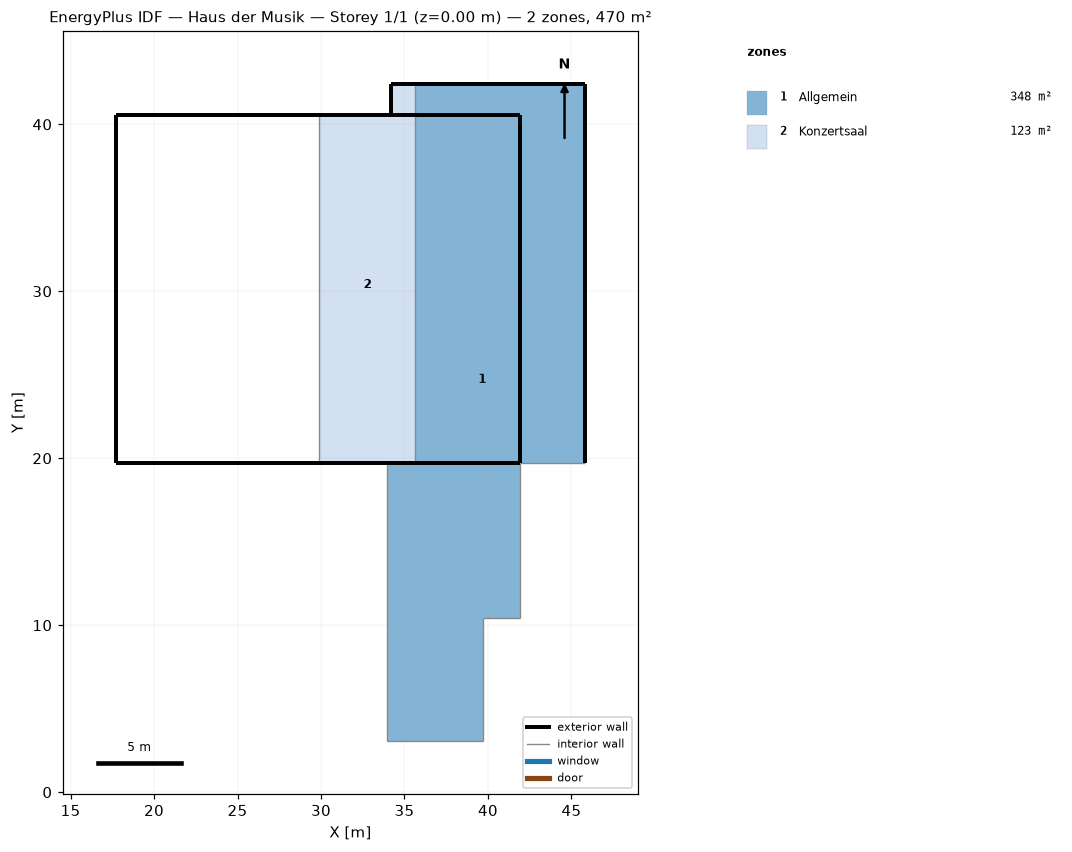
=== STOREY PLAN SPEC (per zone: floor XY polygon, exterior-wall plan segments, windows/doors) ===
zone 1: Allgemein  (347.8 m²)
  floor: (45.82, 42.42) (45.82, 19.71) (41.91, 19.71) (41.91, 10.41) (39.71, 10.41) (39.71, 3.06) (33.96, 3.06) (33.96, 19.71) (35.62, 19.71) (35.62, 42.42)
  exterior wall: (35.62, 19.71) – (33.96, 19.71)  [1.7 m]
  exterior wall: (45.82, 19.71) – (45.82, 42.42)  [22.7 m]
  exterior wall: (45.82, 42.42) – (35.62, 42.42)  [10.2 m]
  interior walls: 7
zone 2: Konzertsaal  (122.6 m²)
  floor: (35.62, 42.42) (35.62, 19.71) (29.87, 19.71) (29.87, 40.57) (34.17, 40.57) (34.17, 42.42)
  exterior wall: (35.62, 42.42) – (34.17, 42.42)  [1.4 m]
  exterior wall: (34.17, 42.42) – (34.17, 40.57)  [1.9 m]
  exterior wall: (41.91, 19.71) – (41.91, 40.57)  [20.9 m]
  exterior wall: (17.70, 40.57) – (17.70, 19.71)  [20.9 m]
  exterior wall: (17.70, 19.71) – (29.87, 19.71) – (35.62, 19.71) – (41.91, 19.71)  [24.2 m]
  exterior wall: (41.91, 40.57) – (17.70, 40.57)  [24.2 m]
  interior walls: 1

=== DERIVED (storey summary) ===
Building: Haus der Musik
Storey: 1 of 1  (floor level z = 0.00 m)
Storey gross floor area: 470.5 m²
Zones on this storey: 2
  - Allgemein: floor 347.8 m²; exterior wall 34.6 m (124.5 m²); WWR 0.0%
  - Konzertsaal: floor 122.6 m²; exterior wall 93.4 m (602.5 m²); WWR 0.0%
Zone adjacency: (none detected)